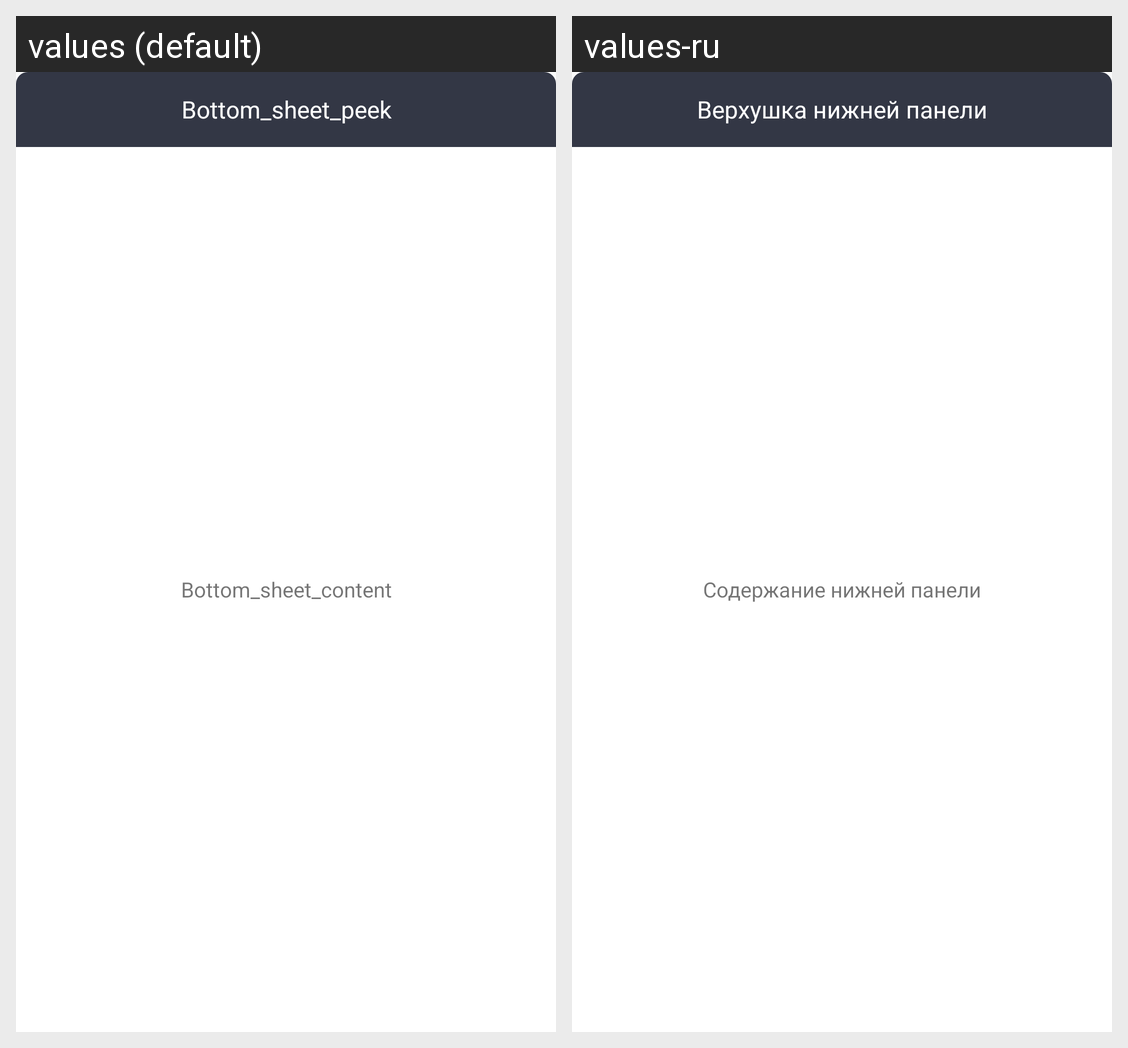

Strings drawn on this Android screen and how each of the app's shown locales translates them:
Android screen res/layout/bottom_sheet.xml rendered under 2 locales, left to right: values (default), values-ru. Device: Nexus 5 (rendered at 1080×1920; each locale shown at half size, 540×960, under a caption strip naming it); theme AppTheme.
Strings drawn on this screen, with the default value and each locale's value (text and hints the layout hard-codes, and strings that could not be matched under every locale, appear in the picture but are not listed):

bottom_sheet_peek
  values: Bottom_sheet_peek
  values-ru: Верхушка нижней панели

bottom_sheet_content
  values: Bottom_sheet_content
  values-ru: Содержание нижней панели
